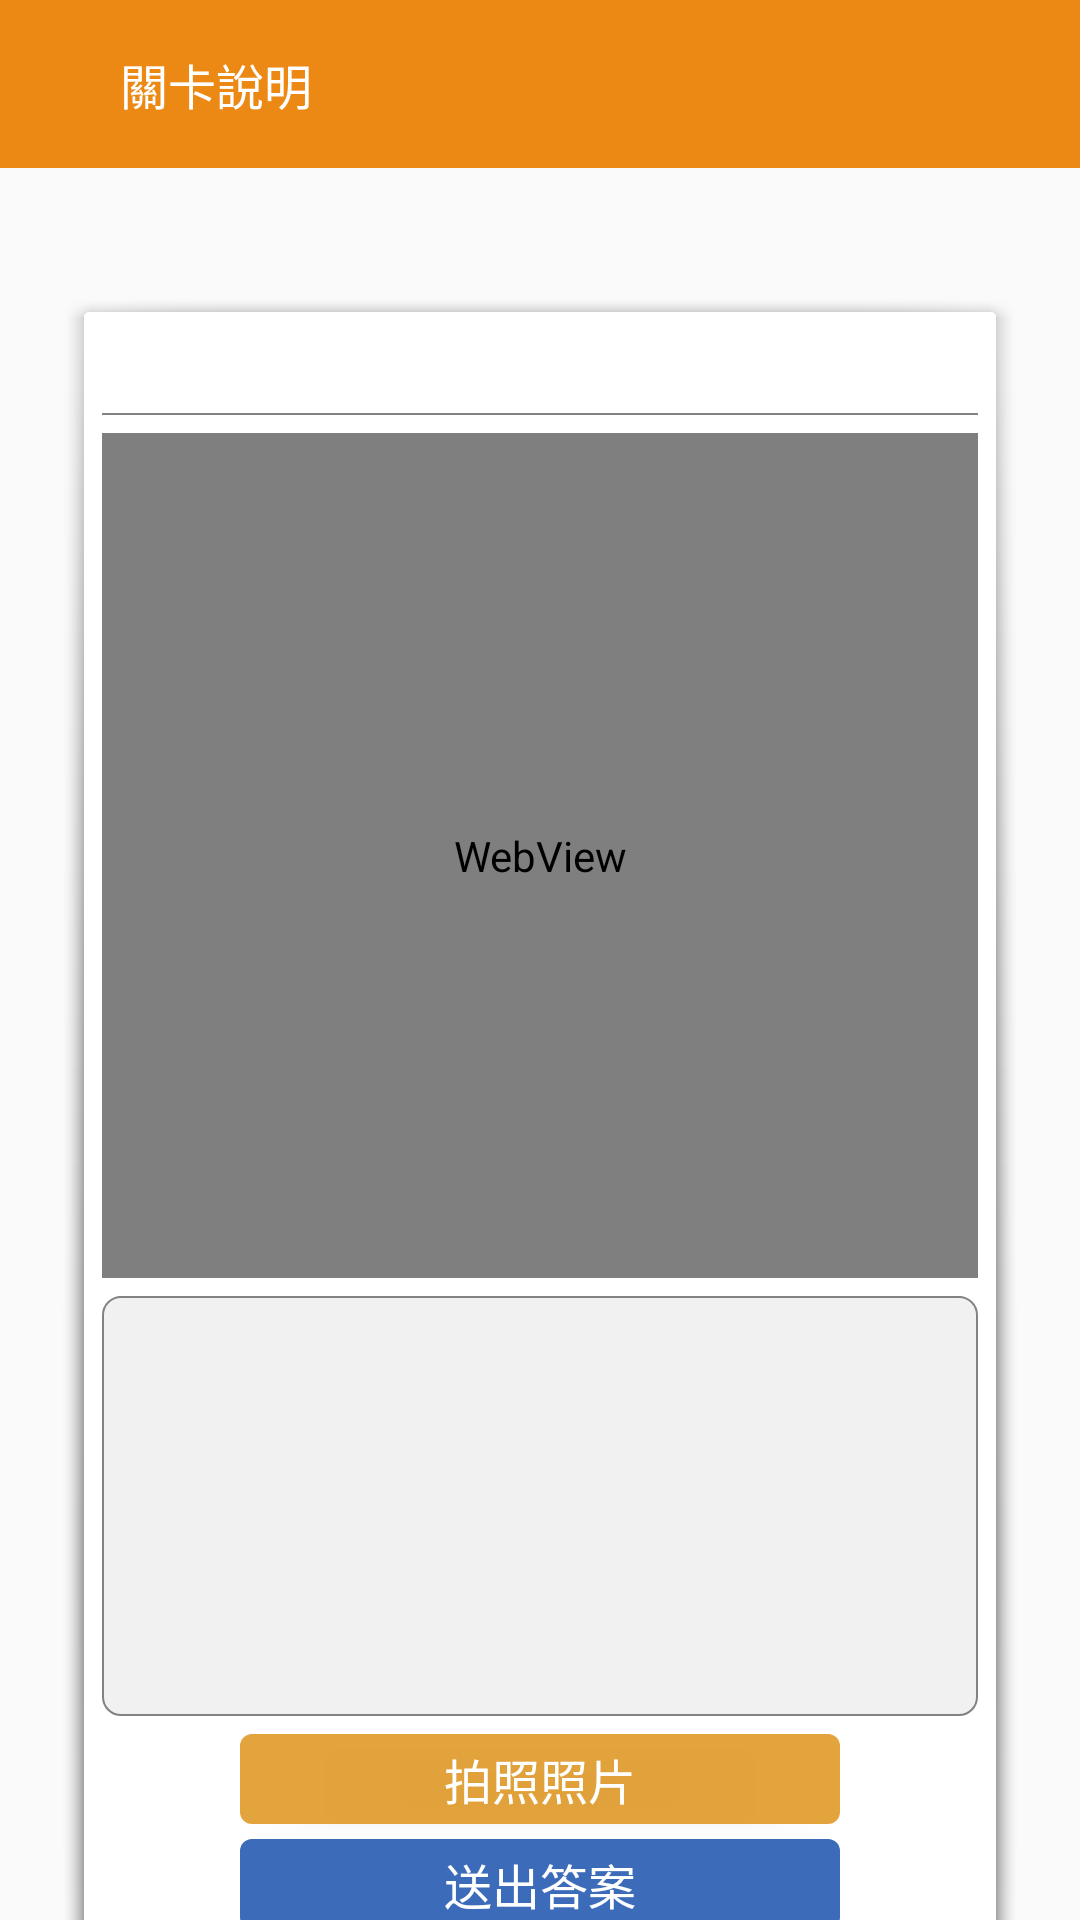

Here is an Android app screen rendered from its layout file. Give the layout XML and the strings, colors and styles it references.
<!-- AndroidManifest.xml: application theme AppTheme -->
<!-- res/layout/fragment_type_one.xml -->
<?xml version="1.0" encoding="utf-8"?>
<androidx.constraintlayout.widget.ConstraintLayout xmlns:android="http://schemas.android.com/apk/res/android"
    android:layout_width="match_parent"
    android:layout_height="match_parent"
    xmlns:app="http://schemas.android.com/apk/res-auto"
    xmlns:tools="http://schemas.android.com/tools"
    android:focusableInTouchMode="true"
    android:focusable="true">

    <ImageView
        android:id="@+id/bg_img"
        android:layout_width="0dp"
        android:layout_height="0dp"
        android:scaleType="fitXY"
        app:layout_constraintBottom_toBottomOf="parent"
        app:layout_constraintEnd_toEndOf="parent"
        app:layout_constraintStart_toStartOf="parent"
        app:layout_constraintTop_toTopOf="parent"
        tools:src="@drawable/bg_common" />

    <com.google.android.material.appbar.AppBarLayout
        android:id="@+id/appbar_layout"
        android:layout_width="0dp"
        android:layout_height="wrap_content"
        app:layout_constraintEnd_toEndOf="parent"
        app:layout_constraintStart_toStartOf="parent"
        app:layout_constraintTop_toTopOf="parent">

        <androidx.appcompat.widget.Toolbar
            android:id="@+id/toolbar"
            android:layout_width="match_parent"
            android:layout_height="?attr/actionBarSize">

            <androidx.constraintlayout.widget.ConstraintLayout
                android:layout_width="match_parent"
                android:layout_height="match_parent">

                <ImageView
                    android:id="@+id/back_btn"
                    android:layout_width="24dp"
                    android:layout_height="24dp"
                    android:background="@drawable/ic_back"
                    app:layout_constraintStart_toStartOf="parent"
                    app:layout_constraintBottom_toBottomOf="parent"
                    app:layout_constraintTop_toTopOf="parent" />

                <TextView
                    android:id="@+id/back_lab"
                    android:layout_width="wrap_content"
                    android:layout_height="wrap_content"
                    android:text="關卡說明"
                    android:textColor="@color/colorWhite"
                    android:textSize="16sp"
                    app:layout_constraintTop_toTopOf="parent"
                    app:layout_constraintBottom_toBottomOf="parent"
                    app:layout_constraintStart_toEndOf="@id/back_btn"/>

                <TextView
                    android:id="@+id/title"
                    android:layout_width="wrap_content"
                    android:layout_height="wrap_content"
                    android:textColor="@color/colorWhite"
                    android:textSize="16sp"
                    app:layout_constraintBottom_toBottomOf="parent"
                    app:layout_constraintEnd_toEndOf="parent"
                    app:layout_constraintStart_toStartOf="parent"
                    app:layout_constraintTop_toTopOf="parent"
                    tools:text="第一關"/>
            </androidx.constraintlayout.widget.ConstraintLayout>
        </androidx.appcompat.widget.Toolbar>
    </com.google.android.material.appbar.AppBarLayout>

    <androidx.core.widget.NestedScrollView
        android:layout_width="0dp"
        android:layout_height="0dp"
        android:overScrollMode="never"
        app:layout_constraintStart_toStartOf="parent"
        app:layout_constraintEnd_toEndOf="parent"
        app:layout_constraintTop_toBottomOf="@id/appbar_layout"
        app:layout_constraintBottom_toBottomOf="parent">

        <androidx.constraintlayout.widget.ConstraintLayout
            android:layout_width="match_parent"
            android:layout_height="match_parent">

            <androidx.constraintlayout.widget.ConstraintLayout
                android:id="@+id/bg_layout"
                android:layout_width="0dp"
                android:layout_height="600dp"
                android:layout_marginStart="20dp"
                android:layout_marginEnd="20dp"
                android:layout_marginTop="40dp"
                android:background="@drawable/abc_popup_background_mtrl_mult"
                app:layout_constraintStart_toStartOf="parent"
                app:layout_constraintEnd_toEndOf="parent"
                app:layout_constraintTop_toTopOf="parent">

                <TextView
                    android:id="@+id/main_lab"
                    android:layout_width="wrap_content"
                    android:layout_height="wrap_content"
                    android:textColor="@color/colorBlack"
                    android:textSize="16sp"
                    android:textStyle="bold"
                    android:layout_marginTop="6dp"
                    app:layout_constraintTop_toTopOf="parent"
                    app:layout_constraintStart_toStartOf="parent"
                    app:layout_constraintEnd_toEndOf="parent"
                    tools:text="第一關"/>

                <View
                    android:id="@+id/divide_line"
                    android:layout_width="0dp"
                    android:layout_height="0.8dp"
                    android:background="#828282"
                    android:layout_marginStart="6dp"
                    android:layout_marginEnd="6dp"
                    android:layout_marginTop="6dp"
                    app:layout_constraintTop_toBottomOf="@id/main_lab"
                    app:layout_constraintStart_toStartOf="parent"
                    app:layout_constraintEnd_toEndOf="parent"/>

                <WebView
                    android:id="@+id/webview"
                    android:layout_width="0dp"
                    android:layout_height="0dp"
                    android:layout_margin="6dp"
                    android:overScrollMode="never"
                    app:layout_constraintTop_toBottomOf="@id/divide_line"
                    app:layout_constraintBottom_toTopOf="@id/input_box"
                    app:layout_constraintStart_toStartOf="parent"
                    app:layout_constraintEnd_toEndOf="parent"/>

                <EditText
                    android:id="@+id/input_box"
                    android:layout_width="0dp"
                    android:layout_height="140dp"
                    android:background="@drawable/bg_input_box"
                    android:layout_margin="6dp"
                    android:padding="3dp"
                    android:textSize="14sp"
                    android:gravity="top"
                    app:layout_constraintStart_toStartOf="parent"
                    app:layout_constraintEnd_toEndOf="parent"
                    app:layout_constraintBottom_toTopOf="@id/pic_btn"
                    />

                <Button
                    android:id="@+id/pic_btn"
                    android:layout_width="200dp"
                    android:layout_height="30dp"
                    android:text="拍照照片"
                    android:textSize="16sp"
                    android:textColor="@color/colorWhite"
                    android:background="@drawable/bg_orange_btn_selected"
                    android:layout_marginBottom="5dp"
                    app:layout_constraintStart_toStartOf="parent"
                    app:layout_constraintEnd_toEndOf="parent"
                    app:layout_constraintBottom_toTopOf="@id/ans_btn" />

                <Button
                    android:id="@+id/ans_btn"
                    android:layout_width="200dp"
                    android:layout_height="30dp"
                    android:text="送出答案"
                    android:textSize="16sp"
                    android:textColor="@color/colorWhite"
                    android:background="@drawable/bg_btn_blue"
                    android:layout_marginBottom="5dp"
                    app:layout_constraintStart_toStartOf="parent"
                    app:layout_constraintEnd_toEndOf="parent"
                    app:layout_constraintBottom_toTopOf="@id/return_btn" />

                <Button
                    android:id="@+id/return_btn"
                    android:layout_width="200dp"
                    android:layout_height="30dp"
                    android:text="回遊戲說明"
                    android:textColor="#3a65c4"
                    android:textSize="16sp"
                    android:background="@null"
                    android:layout_marginBottom="10dp"
                    app:layout_constraintStart_toStartOf="parent"
                    app:layout_constraintEnd_toEndOf="parent"
                    app:layout_constraintBottom_toBottomOf="parent"/>
            </androidx.constraintlayout.widget.ConstraintLayout>

            <TextView
                android:id="@+id/pic_lab"
                android:layout_width="wrap_content"
                android:layout_height="wrap_content"
                android:text="拍照預覽圖："
                android:textSize="12sp"
                android:visibility="visible"
                android:layout_marginStart="30dp"
                android:layout_marginTop="30dp"
                app:layout_constraintStart_toStartOf="parent"
                app:layout_constraintTop_toBottomOf="@id/bg_layout" />

            <ImageView
                android:id="@+id/pic_img"
                android:layout_width="200dp"
                android:layout_height="200dp"
                android:layout_margin="30dp"
                android:visibility="visible"
                android:scaleType="fitXY"
                app:layout_constraintTop_toBottomOf="@id/bg_layout"
                app:layout_constraintStart_toStartOf="@id/bg_layout"
                app:layout_constraintEnd_toEndOf="@id/bg_layout"
                app:layout_constraintBottom_toBottomOf="parent"/>
        </androidx.constraintlayout.widget.ConstraintLayout>
    </androidx.core.widget.NestedScrollView>
</androidx.constraintlayout.widget.ConstraintLayout>
<!-- resources referenced by this layout -->
<resources>
  <color name="colorBlack">#000</color>
  <color name="colorWhite">#FFF</color>
  <!-- drawable bg_btn_blue (drawable) -->
  <?xml version="1.0" encoding="utf-8"?>
  <shape xmlns:android="http://schemas.android.com/apk/res/android"
      android:shape="rectangle">
      <corners android:radius="4dp"/>
      <solid android:color="#3c6cb9"/>
  </shape>
  <!-- drawable bg_common: png bitmap (drawable, 174031 bytes) -->
  <!-- drawable bg_input_box (drawable) -->
  <?xml version="1.0" encoding="utf-8"?>
  <shape xmlns:android="http://schemas.android.com/apk/res/android"
      android:shape="rectangle">
      <solid android:color="#f1f1f1" />
      <stroke android:width="0.5dp"
          android:color="#828282"/>
      <corners android:radius="6dp"/>
  </shape>
  <!-- drawable bg_orange_btn_selected (drawable) -->
  <?xml version="1.0" encoding="utf-8"?>
  <shape xmlns:android="http://schemas.android.com/apk/res/android"
      android:shape="rectangle">
  
      <solid
          android:color="#f0e29e31" />
  
      <corners
          android:radius="4dp"/>
  
  </shape>
  <style name="AppTheme" parent="Theme.AppCompat.Light.NoActionBar">
          
          <item name="colorPrimary">@color/colorPrimary</item>
          <item name="colorPrimaryDark">@color/colorPrimaryDark</item>
          <item name="colorAccent">@color/colorAccent</item>
      </style>
  <color name="colorPrimary">#EB8914</color>
  <color name="colorPrimaryDark">#CA7726</color>
  <color name="colorAccent">#FF9100</color>
</resources>
